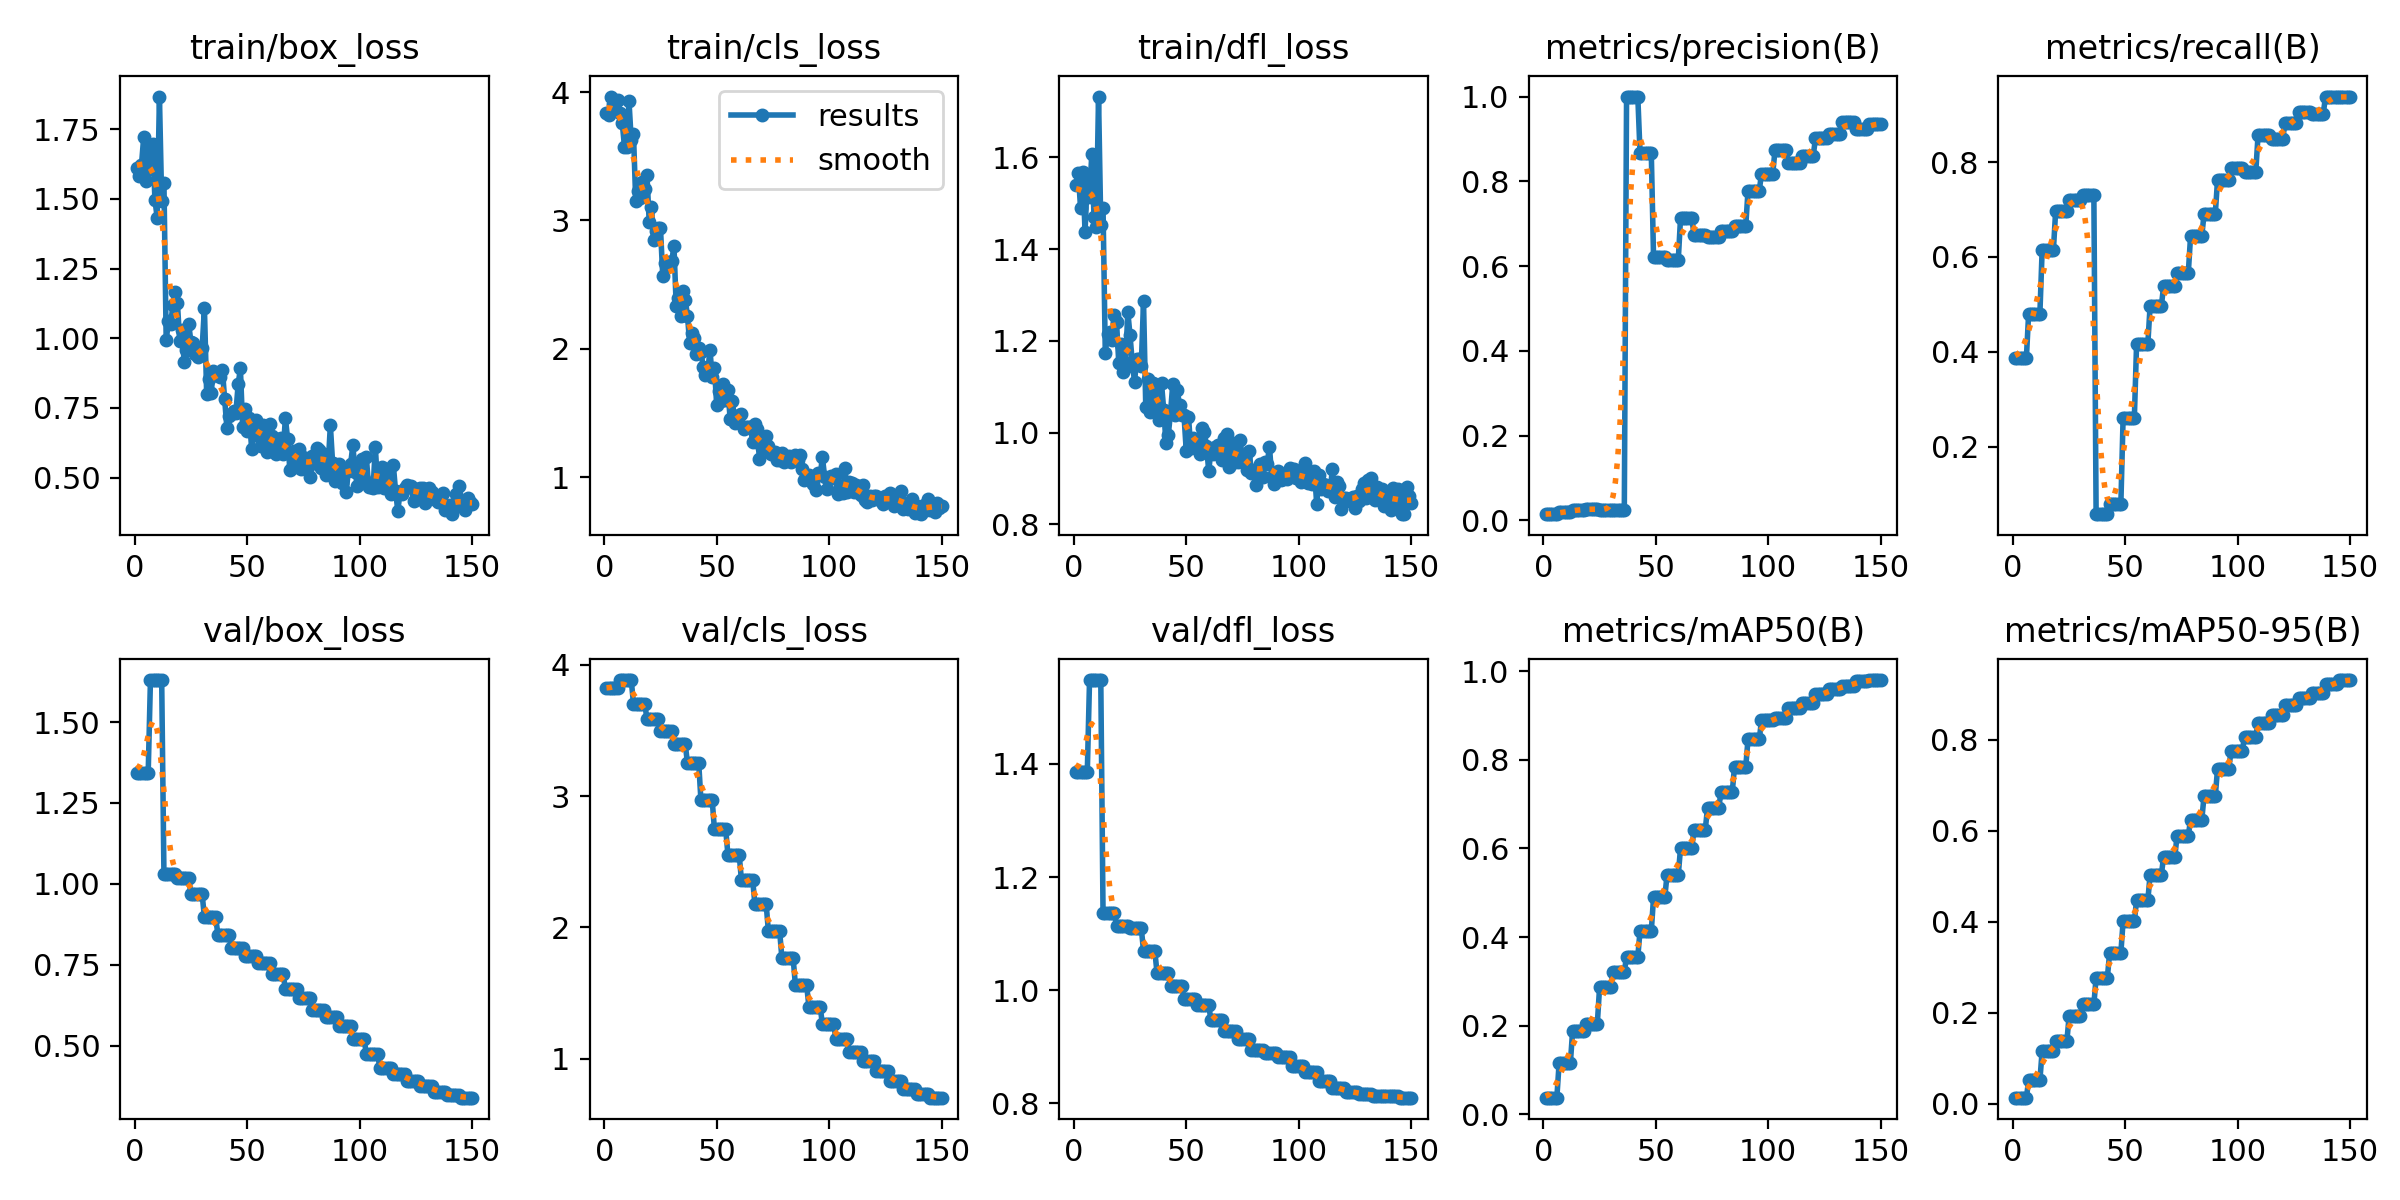

The data file committed next to this chart (first rows):
epoch, time, train/box_loss, train/cls_loss, train/dfl_loss, metrics/precision(B), metrics/recall(B), metrics/mAP50(B), metrics/mAP50-95(B), val/box_loss, val/cls_loss, val/dfl_loss, lr/pg0, lr/pg1, lr/pg2
1, 8.627, 1.61, 3.839, 1.54, 0.01452, 0.388, 0.03758, 0.01343, 1.342, 3.822, 1.385, 0, 0, 0
2, 16.65, 1.583, 3.822, 1.565, 0.01452, 0.388, 0.03758, 0.01343, 1.342, 3.822, 1.385, 0.000301, 0.000301, 0.000301
3, 21.81, 1.621, 3.965, 1.49, 0.01452, 0.388, 0.03758, 0.01343, 1.342, 3.822, 1.385, 0.000598, 0.000598, 0.000598
4, 26.55, 1.721, 3.905, 1.568, 0.01452, 0.388, 0.03758, 0.01343, 1.342, 3.822, 1.385, 0.000891, 0.000891, 0.000891
5, 31.19, 1.563, 3.916, 1.437, 0.01452, 0.388, 0.03758, 0.01343, 1.342, 3.822, 1.385, 0.000885, 0.000885, 0.000885
6, 36.07, 1.691, 3.935, 1.552, 0.01452, 0.388, 0.03758, 0.01343, 1.342, 3.822, 1.385, 0.000879, 0.000879, 0.000879
7, 41.16, 1.607, 3.834, 1.513, 0.01987, 0.4806, 0.1148, 0.05163, 1.63, 3.885, 1.548, 0.000873, 0.000873, 0.000873
8, 46.01, 1.698, 3.76, 1.607, 0.01987, 0.4806, 0.1148, 0.05163, 1.63, 3.885, 1.548, 0.000867, 0.000867, 0.000867
9, 51.05, 1.496, 3.571, 1.47, 0.01987, 0.4806, 0.1148, 0.05163, 1.63, 3.885, 1.548, 0.000861, 0.000861, 0.000861
10, 55.9, 1.432, 3.574, 1.449, 0.01987, 0.4806, 0.1148, 0.05163, 1.63, 3.885, 1.548, 0.000855, 0.000855, 0.000855
11, 60.65, 1.867, 3.929, 1.733, 0.01987, 0.4806, 0.1148, 0.05163, 1.63, 3.885, 1.548, 0.000849, 0.000849, 0.000849
12, 65.37, 1.492, 3.624, 1.452, 0.01987, 0.4806, 0.1148, 0.05163, 1.63, 3.885, 1.548, 0.000843, 0.000843, 0.000843
13, 70.13, 1.557, 3.671, 1.49, 0.02469, 0.6137, 0.1873, 0.1158, 1.031, 3.705, 1.137, 0.000837, 0.000837, 0.000837
14, 75.32, 0.9925, 3.148, 1.173, 0.02469, 0.6137, 0.1873, 0.1158, 1.031, 3.705, 1.137, 0.000831, 0.000831, 0.000831
15, 80.33, 1.06, 3.232, 1.215, 0.02469, 0.6137, 0.1873, 0.1158, 1.031, 3.705, 1.137, 0.000825, 0.000825, 0.000825
16, 85.32, 1.052, 3.172, 1.22, 0.02469, 0.6137, 0.1873, 0.1158, 1.031, 3.705, 1.137, 0.000819, 0.000819, 0.000819
17, 90.76, 1.12, 3.302, 1.202, 0.02469, 0.6137, 0.1873, 0.1158, 1.031, 3.705, 1.137, 0.000813, 0.000813, 0.000813
18, 95.73, 1.164, 3.243, 1.256, 0.02469, 0.6137, 0.1873, 0.1158, 1.031, 3.705, 1.137, 0.000807, 0.000807, 0.000807
19, 100.8, 1.126, 3.35, 1.24, 0.02671, 0.6959, 0.2048, 0.1374, 1.019, 3.586, 1.113, 0.000801, 0.000801, 0.000801
20, 105.8, 0.9893, 2.985, 1.152, 0.02671, 0.6959, 0.2048, 0.1374, 1.019, 3.586, 1.113, 0.000795, 0.000795, 0.000795
21, 111.2, 1.03, 3.106, 1.192, 0.02671, 0.6959, 0.2048, 0.1374, 1.019, 3.586, 1.113, 0.000789, 0.000789, 0.000789
22, 116.5, 0.9148, 2.849, 1.131, 0.02671, 0.6959, 0.2048, 0.1374, 1.019, 3.586, 1.113, 0.000783, 0.000783, 0.000783
23, 121.6, 0.9586, 2.916, 1.143, 0.02671, 0.6959, 0.2048, 0.1374, 1.019, 3.586, 1.113, 0.000777, 0.000777, 0.000777
24, 126.6, 1.052, 2.938, 1.264, 0.02671, 0.6959, 0.2048, 0.1374, 1.019, 3.586, 1.113, 0.000771, 0.000771, 0.000771
25, 131.8, 0.9867, 2.941, 1.212, 0.02548, 0.7209, 0.2866, 0.1932, 0.9676, 3.497, 1.11, 0.000765, 0.000765, 0.000765
26, 136.9, 0.9818, 2.571, 1.153, 0.02548, 0.7209, 0.2866, 0.1932, 0.9676, 3.497, 1.11, 0.000759, 0.000759, 0.000759
27, 141.8, 0.9434, 2.666, 1.111, 0.02548, 0.7209, 0.2866, 0.1932, 0.9676, 3.497, 1.11, 0.000753, 0.000753, 0.000753
28, 147.2, 0.9334, 2.676, 1.161, 0.02548, 0.7209, 0.2866, 0.1932, 0.9676, 3.497, 1.11, 0.000747, 0.000747, 0.000747
29, 152.4, 0.9567, 2.654, 1.16, 0.02548, 0.7209, 0.2866, 0.1932, 0.9676, 3.497, 1.11, 0.000741, 0.000741, 0.000741
30, 156.9, 0.9662, 2.682, 1.145, 0.02548, 0.7209, 0.2866, 0.1932, 0.9676, 3.497, 1.11, 0.000735, 0.000735, 0.000735
31, 161.7, 1.109, 2.798, 1.286, 0.02536, 0.7311, 0.3219, 0.2183, 0.8963, 3.396, 1.07, 0.000729, 0.000729, 0.000729
32, 166.2, 0.7993, 2.331, 1.056, 0.02536, 0.7311, 0.3219, 0.2183, 0.8963, 3.396, 1.07, 0.000723, 0.000723, 0.000723
33, 170.7, 0.8545, 2.397, 1.117, 0.02536, 0.7311, 0.3219, 0.2183, 0.8963, 3.396, 1.07, 0.000717, 0.000717, 0.000717
34, 175.4, 0.8045, 2.255, 1.044, 0.02536, 0.7311, 0.3219, 0.2183, 0.8963, 3.396, 1.07, 0.000711, 0.000711, 0.000711
35, 179.8, 0.8839, 2.448, 1.108, 0.02536, 0.7311, 0.3219, 0.2183, 0.8963, 3.396, 1.07, 0.000705, 0.000705, 0.000705
36, 184.2, 0.8668, 2.384, 1.104, 0.02536, 0.7311, 0.3219, 0.2183, 0.8963, 3.396, 1.07, 0.000699, 0.000699, 0.000699
37, 188.9, 0.8709, 2.257, 1.068, 1, 0.05815, 0.356, 0.2773, 0.843, 3.254, 1.031, 0.000693, 0.000693, 0.000693
38, 193.9, 0.861, 2.043, 1.027, 1, 0.05815, 0.356, 0.2773, 0.843, 3.254, 1.031, 0.000687, 0.000687, 0.000687
39, 198.7, 0.8857, 2.124, 1.107, 1, 0.05815, 0.356, 0.2773, 0.843, 3.254, 1.031, 0.000681, 0.000681, 0.000681
40, 203.1, 0.7809, 2.086, 1.048, 1, 0.05815, 0.356, 0.2773, 0.843, 3.254, 1.031, 0.000675, 0.000675, 0.000675
41, 207.3, 0.6772, 1.96, 0.9771, 1, 0.05815, 0.356, 0.2773, 0.843, 3.254, 1.031, 0.000669, 0.000669, 0.000669
42, 211.9, 0.7207, 2.007, 0.9941, 1, 0.05815, 0.356, 0.2773, 0.843, 3.254, 1.031, 0.000663, 0.000663, 0.000663
43, 216.3, 0.7285, 1.977, 1.043, 0.8657, 0.07879, 0.4139, 0.331, 0.8017, 2.968, 1.007, 0.000657, 0.000657, 0.000657
44, 220.8, 0.7389, 1.857, 1.105, 0.8657, 0.07879, 0.4139, 0.331, 0.8017, 2.968, 1.007, 0.000651, 0.000651, 0.000651
45, 225.2, 0.7324, 1.794, 1.038, 0.8657, 0.07879, 0.4139, 0.331, 0.8017, 2.968, 1.007, 0.000645, 0.000645, 0.000645
46, 229.5, 0.8347, 1.814, 1.092, 0.8657, 0.07879, 0.4139, 0.331, 0.8017, 2.968, 1.007, 0.000639, 0.000639, 0.000639
47, 233.6, 0.8915, 1.993, 1.06, 0.8657, 0.07879, 0.4139, 0.331, 0.8017, 2.968, 1.007, 0.000633, 0.000633, 0.000633
48, 237.8, 0.6817, 1.778, 1.039, 0.8657, 0.07879, 0.4139, 0.331, 0.8017, 2.968, 1.007, 0.000627, 0.000627, 0.000627
49, 242, 0.746, 1.851, 1.038, 0.6206, 0.2602, 0.4896, 0.4012, 0.7767, 2.746, 0.9847, 0.000621, 0.000621, 0.000621
50, 246.1, 0.6685, 1.56, 0.9601, 0.6206, 0.2602, 0.4896, 0.4012, 0.7767, 2.746, 0.9847, 0.000615, 0.000615, 0.000615
51, 250.1, 0.7151, 1.669, 1.034, 0.6206, 0.2602, 0.4896, 0.4012, 0.7767, 2.746, 0.9847, 0.000609, 0.000609, 0.000609
52, 254.2, 0.6035, 1.597, 0.9668, 0.6206, 0.2602, 0.4896, 0.4012, 0.7767, 2.746, 0.9847, 0.000603, 0.000603, 0.000603
53, 258.4, 0.6898, 1.724, 0.9873, 0.6206, 0.2602, 0.4896, 0.4012, 0.7767, 2.746, 0.9847, 0.000597, 0.000597, 0.000597
54, 262.4, 0.7081, 1.598, 0.9774, 0.6206, 0.2602, 0.4896, 0.4012, 0.7767, 2.746, 0.9847, 0.000591, 0.000591, 0.000591
55, 267, 0.6478, 1.677, 0.9721, 0.6148, 0.417, 0.5406, 0.4471, 0.7568, 2.553, 0.9729, 0.000585, 0.000585, 0.000585
56, 271.6, 0.6119, 1.449, 0.9535, 0.6148, 0.417, 0.5406, 0.4471, 0.7568, 2.553, 0.9729, 0.000579, 0.000579, 0.000579
57, 275.9, 0.6892, 1.594, 1.01, 0.6148, 0.417, 0.5406, 0.4471, 0.7568, 2.553, 0.9729, 0.000573, 0.000573, 0.000573
58, 280.2, 0.6687, 1.424, 1.001, 0.6148, 0.417, 0.5406, 0.4471, 0.7568, 2.553, 0.9729, 0.000567, 0.000567, 0.000567
59, 284.5, 0.5918, 1.449, 0.9716, 0.6148, 0.417, 0.5406, 0.4471, 0.7568, 2.553, 0.9729, 0.000561, 0.000561, 0.000561
60, 288.9, 0.6936, 1.484, 0.9159, 0.6148, 0.417, 0.5406, 0.4471, 0.7568, 2.553, 0.9729, 0.000555, 0.000555, 0.000555
... 90 more rows
